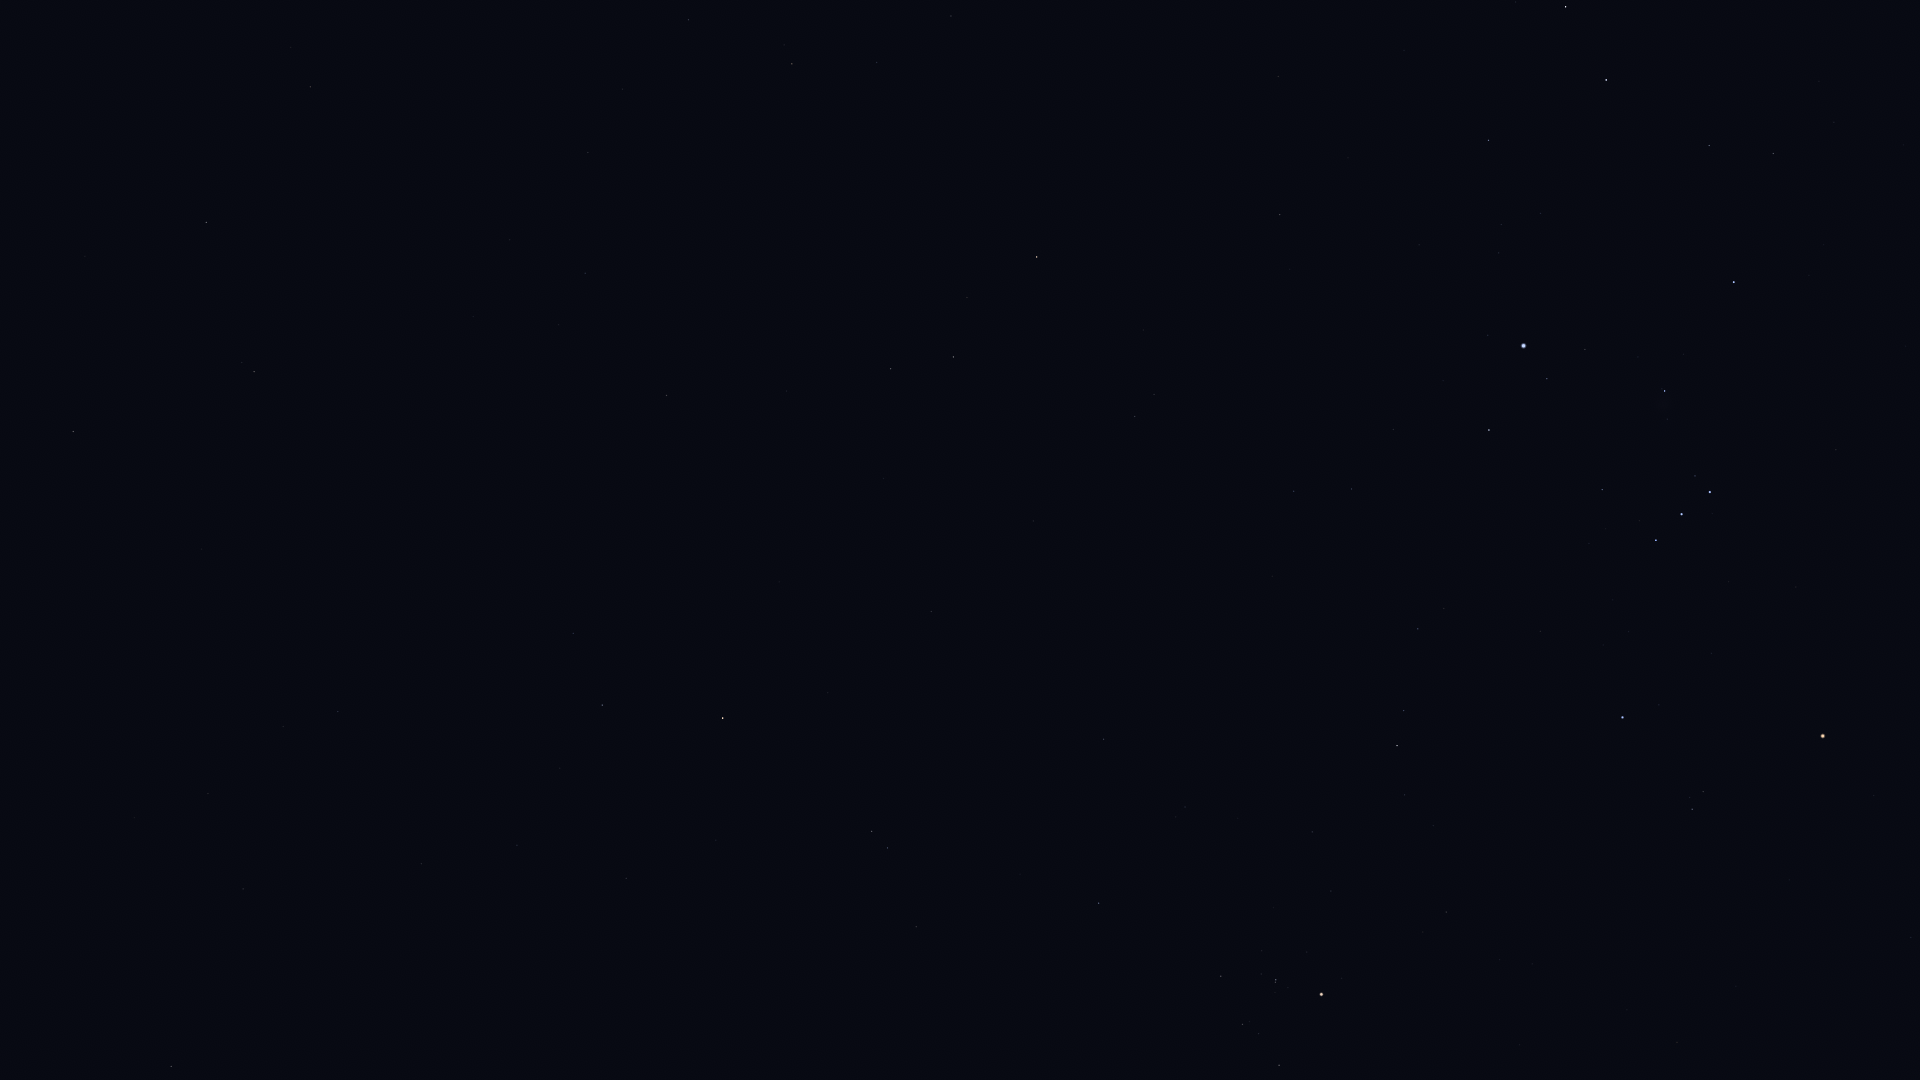

Values plotted in this chart, from the file beside it:
Star_ID, Name, X, Y
5737, Revati, 26, 867
7007, HIP 7007, 134, 818
7097, Alpherg, 171, 1066
7884, HIP 7884, 208, 794
8198, Torcular, 243, 889
8645, Baten Kaitos, 254, 372
8833, HIP 8833, 283, 727
9487, Alrescha, 338, 712
10826, Mira, 440, 557
12093, HIP 12093, 560, 768
12706, Kaffaljidhma, 602, 705
12843, HIP 12843, 588, 153
12961, Koeia, 595, 36
15474, Angetenar, 622, 89
13701, Azha, 666, 395
14135, Menkar, 723, 718
13993, Ayeyarwady, 677, 93
14146, HIP 14146, 688, 20
15197, Zibal, 786, 391
15900, HIP 15900, 872, 831
16537, Ran, 891, 369
16611, HIP 16611, 877, 62
17378, Rana, 953, 357
17651, HIP 17651, 951, 16
18543, Zaurak, 1037, 257
18724, HIP 18724, 1099, 903
19587, Beid, 1135, 416
19849, Keid, 1154, 394
20205, Prima Hyadum, 1221, 976
20455, Secunda Hyadum, 1242, 1024
20648, HIP 20648, 1258, 1034
20889, Ain, 1279, 1065
20894, Chamukuy, 1276, 980
21109, Hoggar, 1277, 692
21421, Aldebaran, 1321, 994
21444, HIP 21444, 1294, 491
21594, Sceptrum, 1280, 215
22109, HIP 22109, 1351, 489
22449, Tabit, 1397, 746
22701, HIP 22701, 1393, 429
22730, HIP 22730, 1412, 631
23875, Cursa, 1489, 430
24244, HIP 24244, 1499, 253
24305, HIP 24305, 1488, 140
24327, HIP 24327, 1501, 225
24436, Rigel, 1523, 346
24845, HIP 24845, 1540, 213
24873, HIP 24873, 1546, 235
25336, Bellatrix, 1622, 717
25606, Nihal, 1565, 7
25930, Mintaka, 1656, 540
25985, Arneb, 1606, 80
26207, Meissa, 1692, 809
26241, Hatysa, 1664, 391
26311, Alnilam, 1681, 514
26727, Alnitak, 1710, 492
27288, HIP 27288, 1709, 146
27366, Saiph, 1734, 282
27989, Betelgeuse, 1823, 736
28103, HIP 28103, 1773, 154
... 3 more rows
